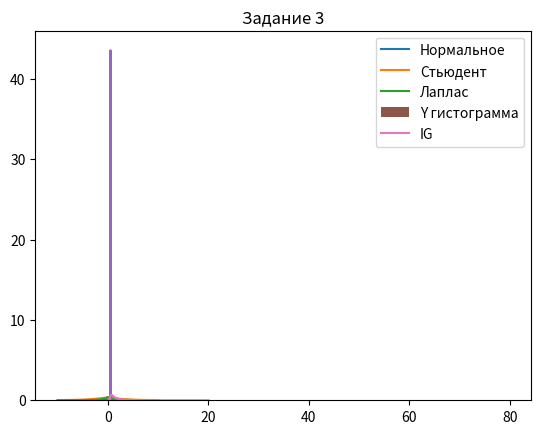

This chart was generated by the following Python code:
import numpy as np
import matplotlib.pyplot as plt
import math
from numpy.random import uniform

def normal_distribution(input_x, input_mu, input_var):
    return np.exp(-((input_x - input_mu) ** 2) / (2 * input_var ** 2)) / np.sqrt(2 * np.pi * input_var ** 2)

def student(input_x, input_mu, input_var, input_nu):
    res1 = math.gamma((input_nu + 1) / 2)
    res2 = (1 + ((input_x - input_mu) ** 2) / (input_nu * input_var ** 2)) ** (-(input_nu + 1) / 2)
    res3 = np.sqrt(input_nu * np.pi) * math.gamma(input_nu / 2)
    return (res1 * res2) / res3

def laplace(input_x, input_mu, input_var):
    b = np.sqrt(input_var / 2)
    return np.exp(-np.abs(input_x - input_mu) / b) / (2 * b)

def Ga(input_x, a, b):
    return (b ** a * input_x ** (a - 1) * np.exp(-input_x * b)) / math.gamma(a)

def IG(input_x, a, b):
    return (b ** a * input_x ** (-(a + 1)) * np.exp(-b / input_x)) / math.gamma(a)

def task1():
    mu = 0
    var = 3
    nu = 1
    x = np.linspace(-10, 10, 1000)
    y_normal = normal_distribution(x, mu, var)
    y_student = student(x, mu, var, nu)
    y_laplace = laplace(x, mu, var)

    plt.title('Задание 1')
    plt.step(x, y_normal, label='Нормальное')
    plt.step(x, y_student, label='Стьюдент')
    plt.step(x, y_laplace, label='Лаплас')
    plt.legend()

    plt.show()
    return

def task2():
    x = np.linspace(0.46, 0.54, 1000)
    y = np.mean(uniform(0, 1, (1000, 10000)), axis=0)
    average_y = np.mean(y)
    var_y = np.sqrt(np.var(y))
    y_normal = normal_distribution(x, average_y, var_y)

    plt.title('Задание 2')
    plt.hist(y, bins=100, density=True)
    plt.step(x, y_normal)
    plt.show()
    return

def task3():
    x = np.linspace(0.1, 20, 10000)
    a = 2
    b = 2

    Y = 1 / np.random.gamma(a, 1 / b, 1000)
    ig = IG(x, a, b)

    plt.title('Задание 3')
    plt.hist(Y, bins=100, label='Y гистограмма', density=True)
    plt.step(x, ig, label='IG')
    plt.legend()
    plt.show()
    return

task1()
task2()
task3()
